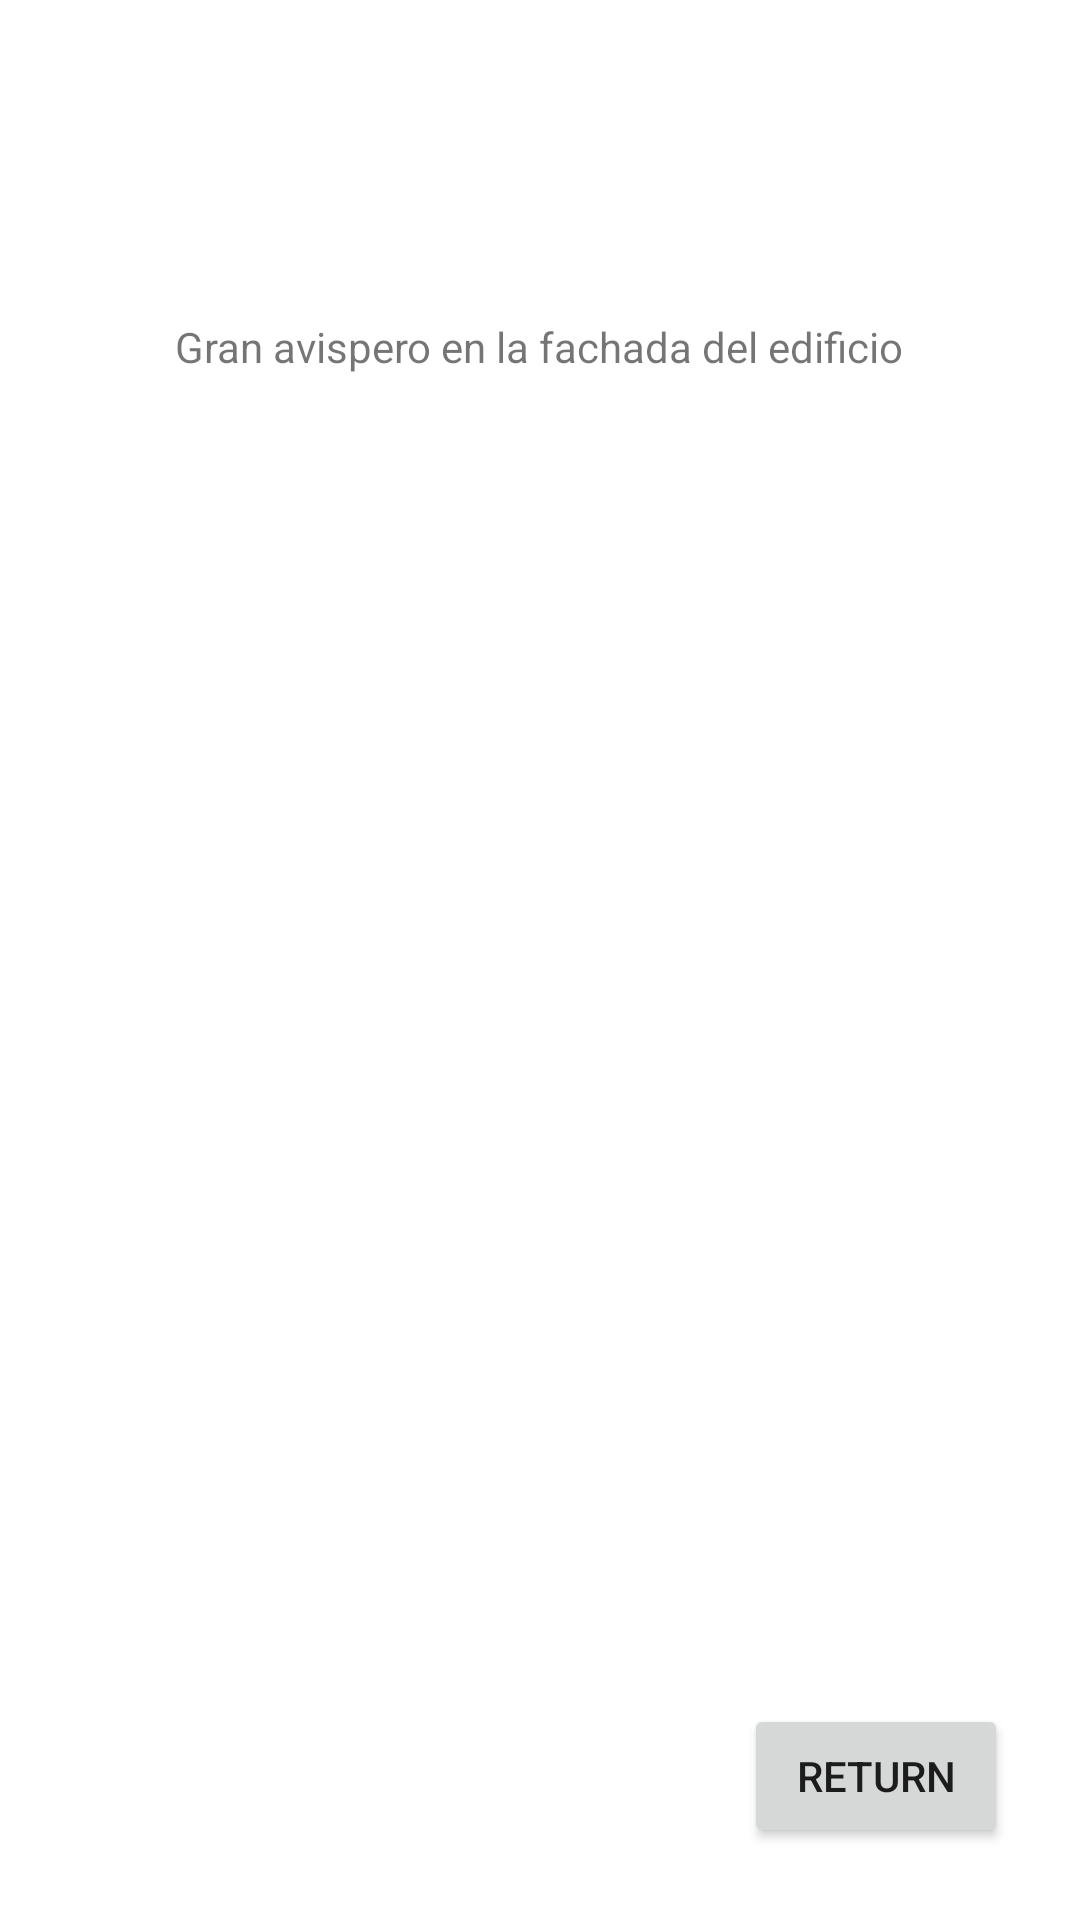

Android layout source for this screen:
<!-- AndroidManifest.xml: application theme Theme.AvispamientosAndroid -->
<!-- res/layout/fragment_sighting_details.xml -->
<?xml version="1.0" encoding="utf-8"?>
<androidx.constraintlayout.widget.ConstraintLayout xmlns:android="http://schemas.android.com/apk/res/android"
    xmlns:app="http://schemas.android.com/apk/res-auto"
    xmlns:tools="http://schemas.android.com/tools"
    android:layout_width="match_parent"
    android:layout_height="match_parent">

    <androidx.constraintlayout.widget.ConstraintLayout
        android:id="@+id/constraintLayoutData"
        android:layout_width="match_parent"
        android:layout_height="90dp"
        app:layout_constraintTop_toTopOf="parent"
        tools:layout_editor_absoluteX="0dp">

        <TextView
            android:id="@+id/creator"
            android:layout_width="wrap_content"
            android:layout_height="wrap_content"
            android:layout_marginStart="16dp"
            android:layout_marginTop="16dp"
            android:textSize="20sp"
            android:textStyle="bold"
            app:layout_constraintStart_toStartOf="parent"
            app:layout_constraintTop_toTopOf="parent"
            tools:text="Creado por Jonathan" />

        <TextView
            android:id="@+id/timestamp"
            android:layout_width="wrap_content"
            android:layout_height="wrap_content"
            android:layout_marginEnd="16dp"
            android:textSize="16sp"
            app:layout_constraintBaseline_toBaselineOf="@+id/creator"
            app:layout_constraintEnd_toEndOf="parent"
            tools:text="2023/01/27 14:30" />

        <TextView
            android:id="@+id/confirmationCount"
            android:layout_width="wrap_content"
            android:layout_height="wrap_content"
            android:layout_marginEnd="16dp"
            app:layout_constraintBaseline_toBaselineOf="@+id/coordinates"
            app:layout_constraintEnd_toEndOf="parent"
            tools:text="80" />

        <TextView
            android:id="@+id/coordinates"
            android:layout_width="wrap_content"
            android:layout_height="wrap_content"
            android:layout_marginStart="16dp"
            android:layout_marginBottom="16dp"
            app:layout_constraintBottom_toBottomOf="parent"
            app:layout_constraintStart_toStartOf="parent"
            tools:text="42.004806 N 3.025894 W" />
    </androidx.constraintlayout.widget.ConstraintLayout>

    <TextView
        android:id="@+id/information"
        android:layout_width="wrap_content"
        android:layout_height="wrap_content"
        android:layout_marginStart="24dp"
        android:layout_marginTop="16dp"
        android:layout_marginEnd="24dp"
        android:singleLine="false"
        android:text="Gran avispero en la fachada del edificio"
        android:textAlignment="center"
        app:layout_constraintEnd_toEndOf="parent"
        app:layout_constraintHorizontal_bias="0.498"
        app:layout_constraintStart_toStartOf="parent"
        app:layout_constraintTop_toBottomOf="@+id/constraintLayoutData" />

    <TextView
        android:id="@+id/lastConfirmation"
        android:layout_width="0dp"
        android:layout_height="wrap_content"
        android:layout_marginTop="16dp"
        android:layout_marginEnd="24dp"
        android:textAlignment="textEnd"
        app:layout_constraintEnd_toEndOf="parent"
        app:layout_constraintTop_toBottomOf="@+id/information"
        app:layout_constraintWidth_default="percent"
        app:layout_constraintWidth_percent="0.5"
        tools:text="Last confirmation on: 2023/01/27 14:30 (by Jonathan)" />

    <Button
        android:id="@+id/returnButton"
        android:layout_width="wrap_content"
        android:layout_height="wrap_content"
        android:layout_marginEnd="24dp"
        android:layout_marginBottom="24dp"
        android:text="Return"
        app:layout_constraintBottom_toBottomOf="parent"
        app:layout_constraintEnd_toEndOf="parent"
        tools:text="Return" />


</androidx.constraintlayout.widget.ConstraintLayout>
<!-- resources referenced by this layout -->
<resources>
  <style name="Theme.AvispamientosAndroid" parent="Theme.MaterialComponents.DayNight.DarkActionBar">
          
          <item name="colorPrimary">@color/purple_500</item>
          <item name="colorPrimaryVariant">@color/purple_700</item>
          <item name="colorOnPrimary">@color/white</item>
          
          <item name="colorSecondary">@color/teal_200</item>
          <item name="colorSecondaryVariant">@color/teal_700</item>
          <item name="colorOnSecondary">@color/black</item>
          
          <item name="android:statusBarColor">?attr/colorPrimaryVariant</item>
          
      </style>
  <!-- not gathered from this repository: default colours our renderer supplied (Android Studio template values) -->
  <color name="purple_500">#FF6200EE</color>
  <color name="purple_700">#FF3700B3</color>
  <color name="teal_200">#FF03DAC5</color>
  <color name="teal_700">#FF018786</color>
  <color name="black">#FF000000</color>
  <color name="white">#FFFFFFFF</color>
</resources>
